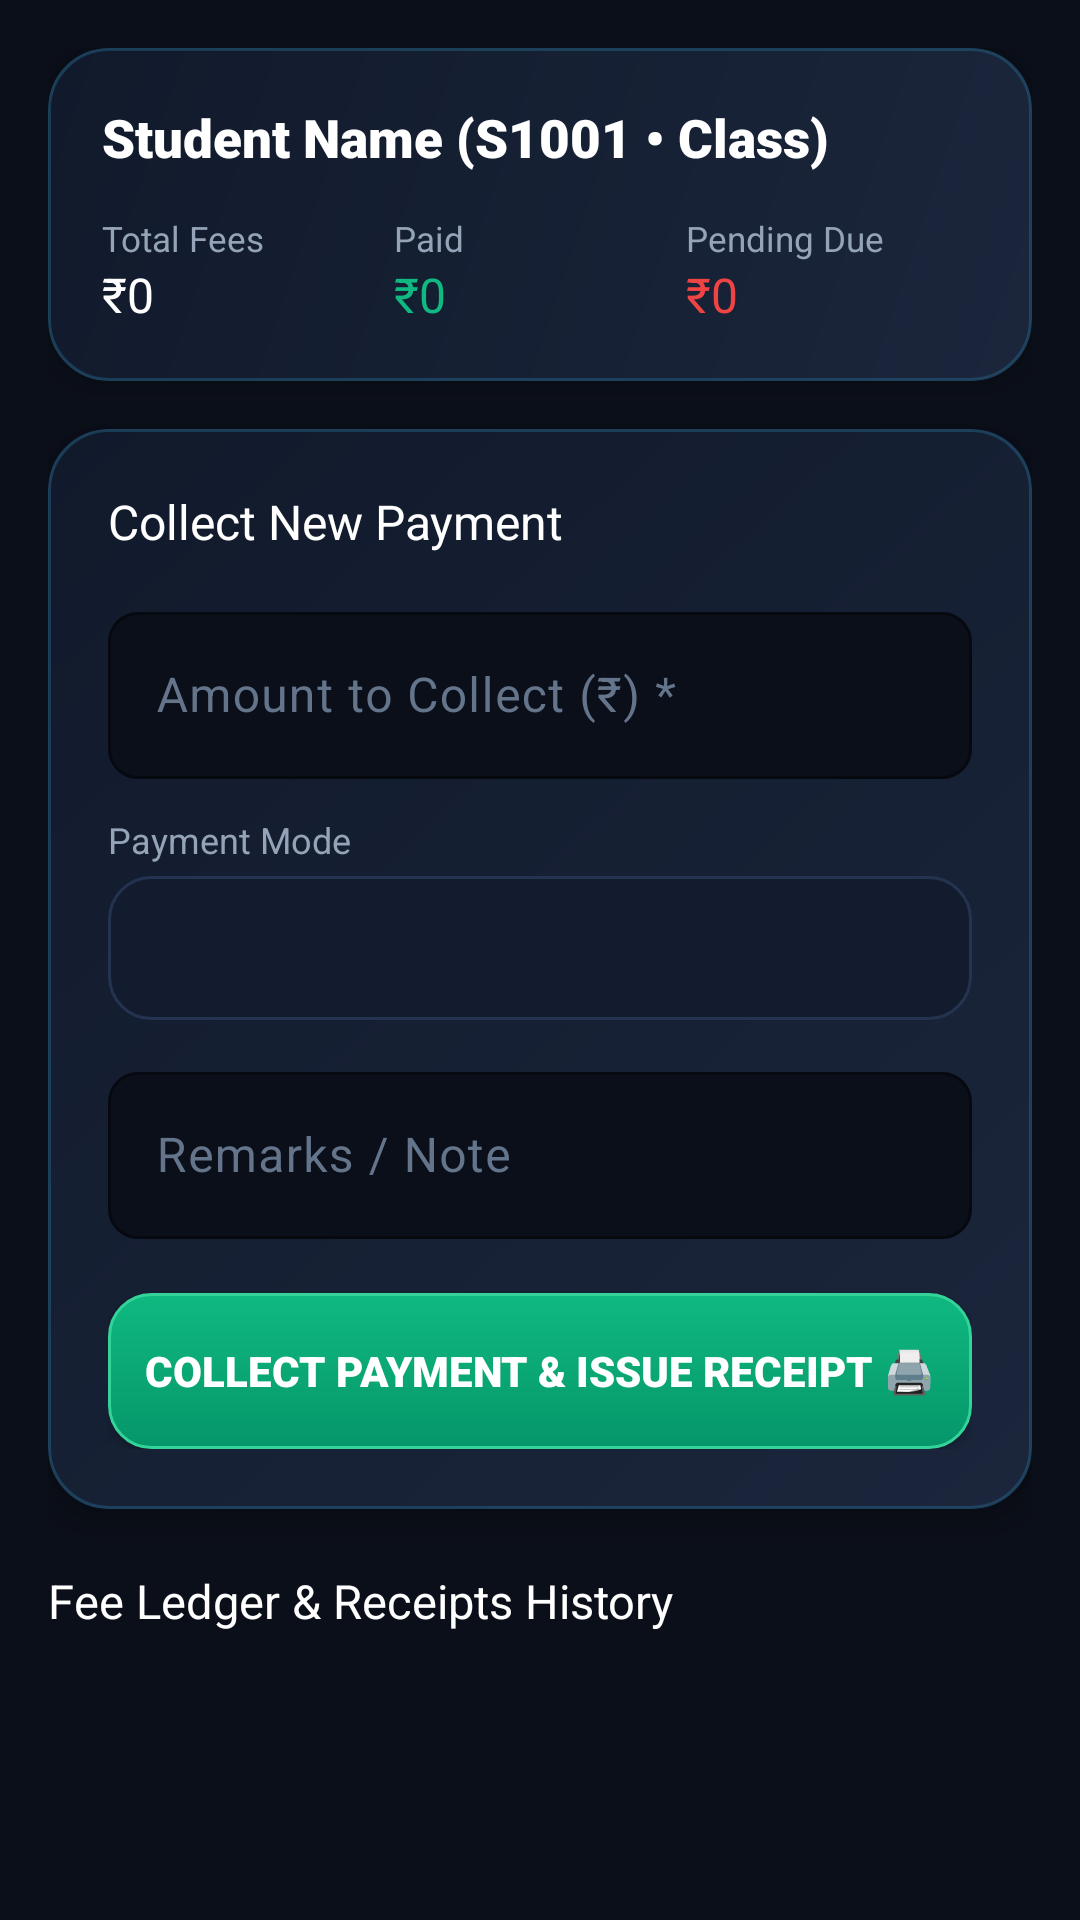

The Android layout XML behind this screen, and the referenced resources:
<!-- AndroidManifest.xml: application theme Theme.ASAcademy -->
<!-- res/layout/activity_collect_fee.xml -->
<?xml version="1.0" encoding="utf-8"?>
<ScrollView xmlns:android="http://schemas.android.com/apk/res/android"
    xmlns:app="http://schemas.android.com/apk/res-auto"
    android:layout_width="match_parent"
    android:layout_height="match_parent"
    android:background="@color/m3_bg_deep"
    android:fillViewport="true">

    <LinearLayout
        android:layout_width="match_parent"
        android:layout_height="wrap_content"
        android:orientation="vertical"
        android:padding="16dp">

        
        <androidx.cardview.widget.CardView
            android:layout_width="match_parent"
            android:layout_height="wrap_content"
            app:cardBackgroundColor="@color/m3_surface_card"
            app:cardCornerRadius="20dp"
            app:cardElevation="6dp">

            <LinearLayout
                android:layout_width="match_parent"
                android:layout_height="wrap_content"
                android:background="@drawable/bg_glass_card"
                android:orientation="vertical"
                android:padding="18dp">

                <TextView
                    android:id="@+id/tvStudentHeader"
                    android:layout_width="wrap_content"
                    android:layout_height="wrap_content"
                    android:fontFamily="sans-serif-black"
                    android:text="Student Name (S1001 • Class)"
                    android:textColor="@color/m3_text_title"
                    android:textSize="17.5sp" />

                
                <LinearLayout
                    android:layout_width="match_parent"
                    android:layout_height="wrap_content"
                    android:layout_marginTop="14dp"
                    android:orientation="horizontal"
                    android:weightSum="3">

                    <LinearLayout
                        android:layout_width="0dp"
                        android:layout_height="wrap_content"
                        android:layout_weight="1"
                        android:orientation="vertical">

                        <TextView
                            android:layout_width="wrap_content"
                            android:layout_height="wrap_content"
                            android:text="Total Fees"
                            android:textColor="@color/m3_text_secondary"
                            android:textSize="11.5sp" />

                        <TextView
                            android:id="@+id/tvTotalAmount"
                            android:layout_width="wrap_content"
                            android:layout_height="wrap_content"
                            android:fontFamily="sans-serif-bold"
                            android:text="₹0"
                            android:textColor="@color/m3_text_title"
                            android:textSize="16sp" />
                    </LinearLayout>

                    <LinearLayout
                        android:layout_width="0dp"
                        android:layout_height="wrap_content"
                        android:layout_weight="1"
                        android:orientation="vertical">

                        <TextView
                            android:layout_width="wrap_content"
                            android:layout_height="wrap_content"
                            android:text="Paid"
                            android:textColor="@color/m3_text_secondary"
                            android:textSize="11.5sp" />

                        <TextView
                            android:id="@+id/tvTotalPaid"
                            android:layout_width="wrap_content"
                            android:layout_height="wrap_content"
                            android:fontFamily="sans-serif-bold"
                            android:text="₹0"
                            android:textColor="@color/m3_success"
                            android:textSize="16sp" />
                    </LinearLayout>

                    <LinearLayout
                        android:layout_width="0dp"
                        android:layout_height="wrap_content"
                        android:layout_weight="1"
                        android:orientation="vertical">

                        <TextView
                            android:layout_width="wrap_content"
                            android:layout_height="wrap_content"
                            android:text="Pending Due"
                            android:textColor="@color/m3_text_secondary"
                            android:textSize="11.5sp" />

                        <TextView
                            android:id="@+id/tvTotalBalance"
                            android:layout_width="wrap_content"
                            android:layout_height="wrap_content"
                            android:fontFamily="sans-serif-bold"
                            android:text="₹0"
                            android:textColor="@color/m3_danger"
                            android:textSize="16sp" />
                    </LinearLayout>
                </LinearLayout>
            </LinearLayout>
        </androidx.cardview.widget.CardView>

        
        <androidx.cardview.widget.CardView
            android:layout_width="match_parent"
            android:layout_height="wrap_content"
            android:layout_marginTop="16dp"
            app:cardBackgroundColor="@color/m3_surface_card"
            app:cardCornerRadius="20dp"
            app:cardElevation="6dp">

            <LinearLayout
                android:layout_width="match_parent"
                android:layout_height="wrap_content"
                android:background="@drawable/bg_glass_card"
                android:orientation="vertical"
                android:padding="20dp">

                <TextView
                    android:layout_width="wrap_content"
                    android:layout_height="wrap_content"
                    android:fontFamily="sans-serif-bold"
                    android:text="Collect New Payment"
                    android:textColor="@color/m3_text_title"
                    android:textSize="16sp" />

                
                <com.google.android.material.textfield.TextInputLayout
                    android:layout_width="match_parent"
                    android:layout_height="wrap_content"
                    android:layout_marginTop="14dp"
                    android:hint="Amount to Collect (₹) *"
                    android:textColorHint="@color/m3_text_muted"
                    app:boxBackgroundColor="@color/m3_bg_deep"
                    app:boxCornerRadiusBottomEnd="10dp"
                    app:boxCornerRadiusBottomStart="10dp"
                    app:boxCornerRadiusTopEnd="10dp"
                    app:boxCornerRadiusTopStart="10dp"
                    app:boxStrokeColor="@color/m3_secondary">

                    <com.google.android.material.textfield.TextInputEditText
                        android:id="@+id/etCollectAmount"
                        android:layout_width="match_parent"
                        android:layout_height="wrap_content"
                        android:inputType="numberDecimal"
                        android:textColor="@color/m3_text_title"
                        android:textSize="16sp" />
                </com.google.android.material.textfield.TextInputLayout>

                
                <TextView
                    android:layout_width="wrap_content"
                    android:layout_height="wrap_content"
                    android:layout_marginTop="12dp"
                    android:text="Payment Mode"
                    android:textColor="@color/m3_text_secondary"
                    android:textSize="12sp" />

                <Spinner
                    android:id="@+id/spPaymentMethod"
                    android:layout_width="match_parent"
                    android:layout_height="48dp"
                    android:layout_marginTop="4dp"
                    android:background="@drawable/bg_glass_search" />

                
                <com.google.android.material.textfield.TextInputLayout
                    android:layout_width="match_parent"
                    android:layout_height="wrap_content"
                    android:layout_marginTop="12dp"
                    android:hint="Remarks / Note"
                    android:textColorHint="@color/m3_text_muted"
                    app:boxBackgroundColor="@color/m3_bg_deep"
                    app:boxCornerRadiusBottomEnd="10dp"
                    app:boxCornerRadiusBottomStart="10dp"
                    app:boxCornerRadiusTopEnd="10dp"
                    app:boxCornerRadiusTopStart="10dp"
                    app:boxStrokeColor="@color/m3_primary_light">

                    <com.google.android.material.textfield.TextInputEditText
                        android:id="@+id/etRemarks"
                        android:layout_width="match_parent"
                        android:layout_height="wrap_content"
                        android:inputType="text"
                        android:textColor="@color/m3_text_title" />
                </com.google.android.material.textfield.TextInputLayout>

                
                <androidx.appcompat.widget.AppCompatButton
                    android:id="@+id/btnSubmitFee"
                    android:layout_width="match_parent"
                    android:layout_height="52dp"
                    android:layout_marginTop="18dp"
                    android:background="@drawable/bg_m3_btn_success"
                    android:fontFamily="sans-serif-black"
                    android:text="Collect Payment &amp; Issue Receipt 🖨️"
                    android:textColor="#FFFFFF"
                    android:textSize="14sp" />

                <ProgressBar
                    android:id="@+id/progressBar"
                    android:layout_width="wrap_content"
                    android:layout_height="wrap_content"
                    android:layout_gravity="center_horizontal"
                    android:layout_marginTop="12dp"
                    android:indeterminateTint="@color/m3_secondary"
                    android:visibility="gone" />

            </LinearLayout>
        </androidx.cardview.widget.CardView>

        
        <TextView
            android:layout_width="wrap_content"
            android:layout_height="wrap_content"
            android:layout_marginTop="20dp"
            android:fontFamily="sans-serif-bold"
            android:text="Fee Ledger &amp; Receipts History"
            android:textColor="@color/m3_text_title"
            android:textSize="15.5sp" />

        <androidx.recyclerview.widget.RecyclerView
            android:id="@+id/rvFeeItems"
            android:layout_width="match_parent"
            android:layout_height="wrap_content"
            android:layout_marginTop="8dp"
            android:layout_marginBottom="24dp"
            android:nestedScrollingEnabled="false" />

    </LinearLayout>
</ScrollView>
<!-- resources referenced by this layout -->
<resources>
  <color name="m3_bg_deep">#0B0F19</color>
  <color name="m3_danger">#EF4444</color>
  <color name="m3_primary_light">#6366F1</color>
  <color name="m3_secondary">#06B6D4</color>
  <color name="m3_success">#10B981</color>
  <color name="m3_surface_card">#162032</color>
  <color name="m3_text_muted">#64748B</color>
  <color name="m3_text_secondary">#94A3B8</color>
  <color name="m3_text_title">#FFFFFF</color>
  <!-- drawable bg_glass_card (drawable) -->
  <?xml version="1.0" encoding="utf-8"?>
  <shape xmlns:android="http://schemas.android.com/apk/res/android"
      android:shape="rectangle">
      <gradient
          android:angle="135"
          android:startColor="#1B263C"
          android:endColor="#111A2B" />
      <corners android:radius="20dp" />
      <stroke
          android:width="1dp"
          android:color="#3338BDF8" />
  </shape>
  <!-- drawable bg_glass_search (drawable) -->
  <?xml version="1.0" encoding="utf-8"?>
  <shape xmlns:android="http://schemas.android.com/apk/res/android"
      android:shape="rectangle">
      <solid android:color="#131C2E" />
      <corners android:radius="14dp" />
      <stroke
          android:width="1dp"
          android:color="#24334F" />
  </shape>
  <!-- drawable bg_m3_btn_success (drawable) -->
  <?xml version="1.0" encoding="utf-8"?>
  <ripple xmlns:android="http://schemas.android.com/apk/res/android"
      android:color="#40FFFFFF">
      <item>
          <shape android:shape="rectangle">
              <gradient
                  android:angle="90"
                  android:startColor="#059669"
                  android:endColor="#10B981" />
              <corners android:radius="14dp" />
              <stroke
                  android:width="1dp"
                  android:color="#34D399" />
          </shape>
      </item>
  </ripple>
  <style name="Theme.ASAcademy" parent="Theme.Material3.DayNight.NoActionBar">
          <item name="colorPrimary">@color/m3_primary</item>
          <item name="colorPrimaryVariant">@color/m3_primary_dark</item>
          <item name="colorOnPrimary">@color/m3_on_primary</item>
          <item name="colorSecondary">@color/m3_secondary</item>
          <item name="colorSecondaryVariant">@color/m3_secondary_light</item>
          <item name="colorOnSecondary">@color/white</item>
          <item name="android:statusBarColor">@color/m3_bg_deep</item>
          <item name="android:navigationBarColor">@color/m3_bg_deep</item>
          <item name="android:windowBackground">@color/m3_bg_deep</item>
      </style>
  <color name="m3_primary">#4F46E5</color>
  <color name="m3_primary_dark">#3730A3</color>
  <color name="m3_on_primary">#FFFFFF</color>
  <color name="m3_secondary_light">#22D3EE</color>
  <color name="white">#FFFFFF</color>
</resources>
